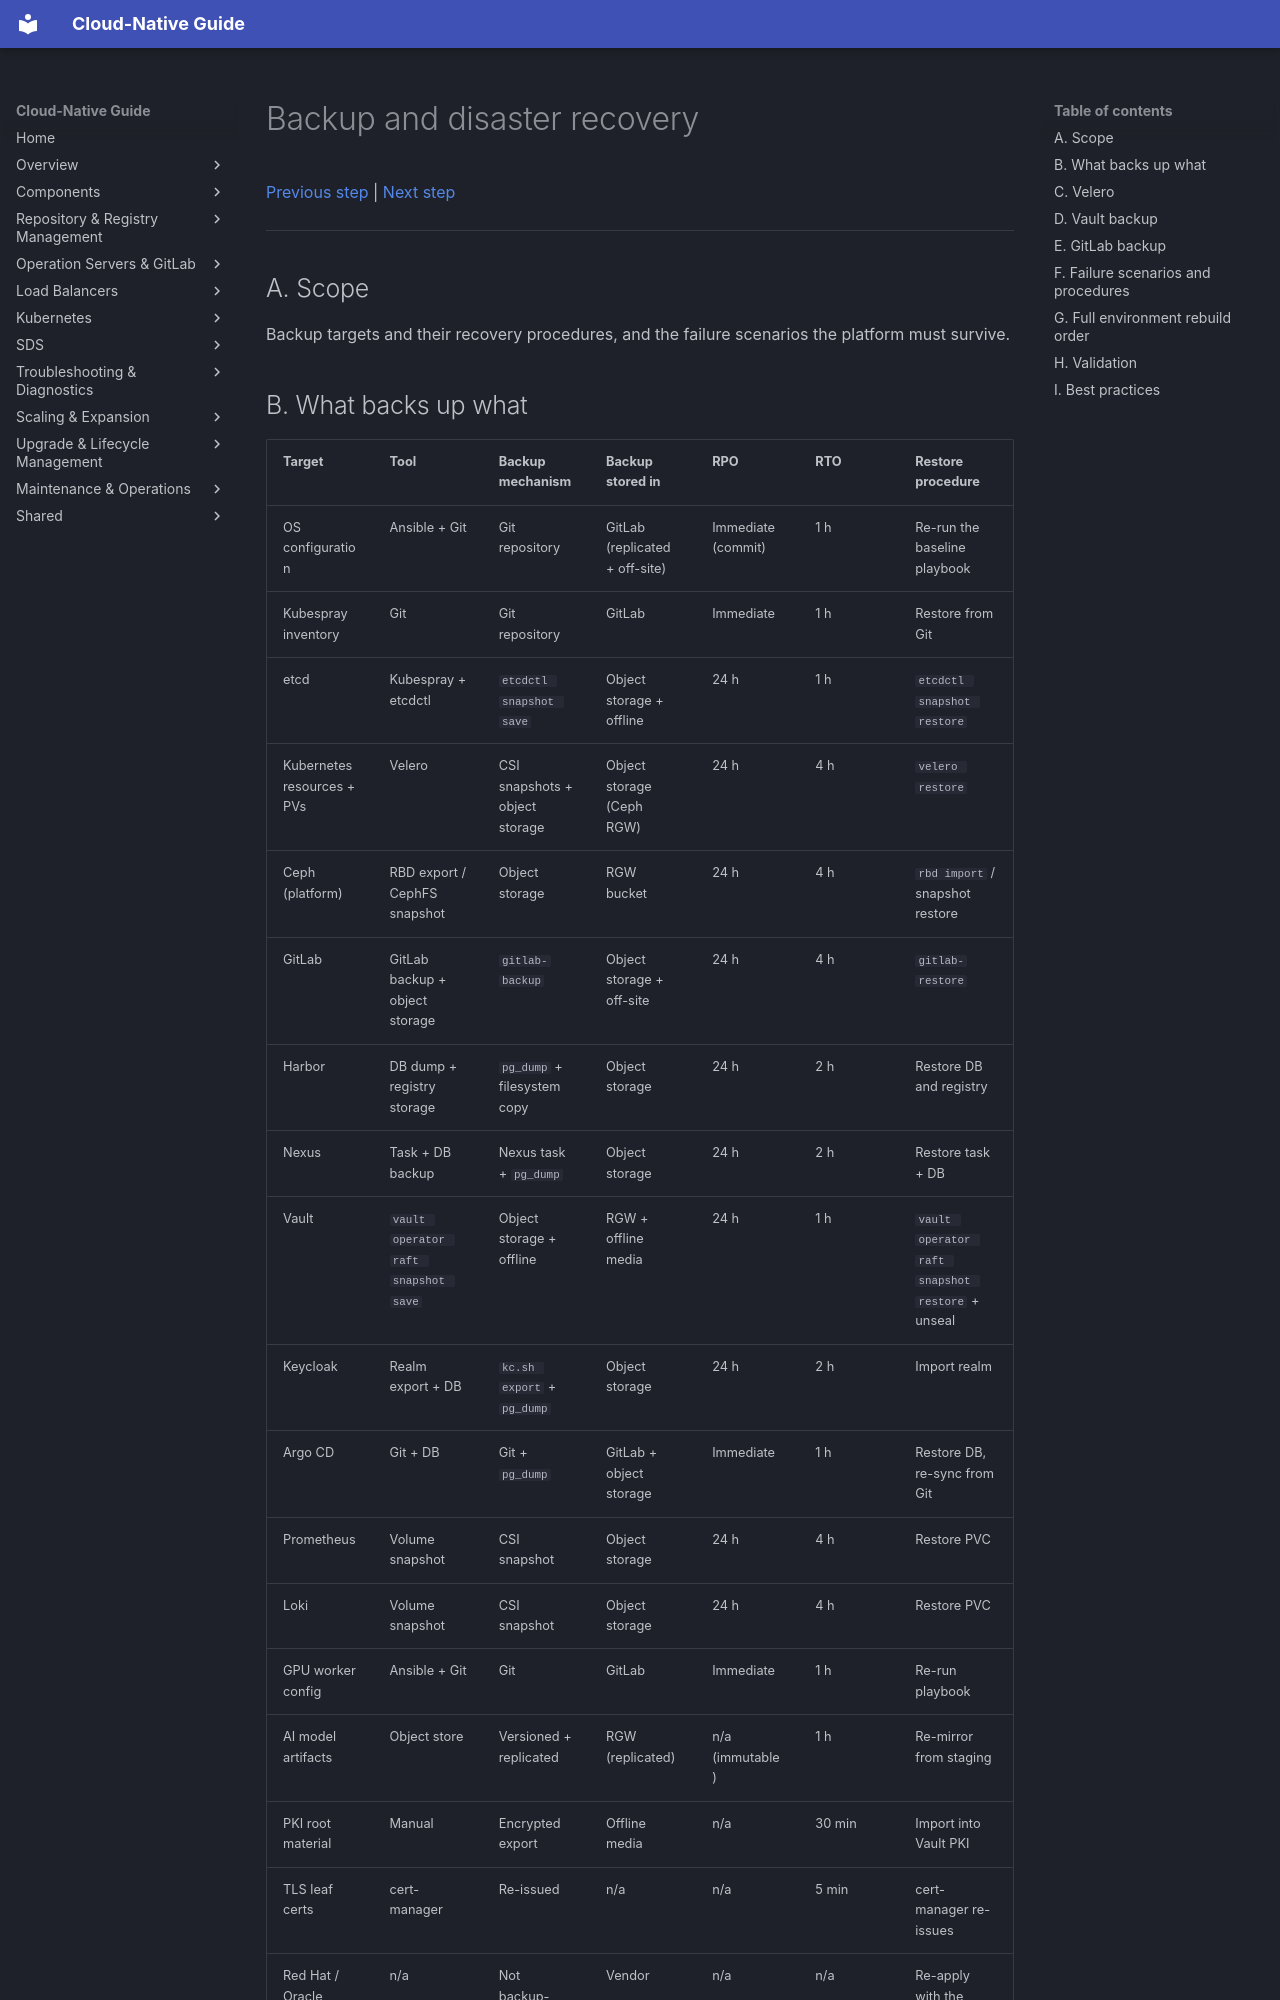

repository: DavoudTeimouri/cloud-native-guide · page: lifecycle/backup/backup-and-dr/index.html · generator: mkdocs

# Backup and disaster recovery

[Previous step](../../management-cluster/platform-services/index.md) | [Next step](../upgrades/upgrade-procedures.md)

---

## A. Scope

Backup targets and their recovery procedures, and the failure scenarios the platform must survive.

## B. What backs up what

| Target | Tool | Backup mechanism | Backup stored in | RPO | RTO | Restore procedure |
|---|---|---|---|---|---|---|
| OS configuration | Ansible + Git | Git repository | GitLab (replicated + off-site) | Immediate (commit) | 1 h | Re-run the baseline playbook |
| Kubespray inventory | Git | Git repository | GitLab | Immediate | 1 h | Restore from Git |
| etcd | Kubespray + etcdctl | `etcdctl snapshot save` | Object storage + offline | 24 h | 1 h | `etcdctl snapshot restore` |
| Kubernetes resources + PVs | Velero | CSI snapshots + object storage | Object storage (Ceph RGW) | 24 h | 4 h | `velero restore` |
| Ceph (platform) | RBD export / CephFS snapshot | Object storage | RGW bucket | 24 h | 4 h | `rbd import` / snapshot restore |
| GitLab | GitLab backup + object storage | `gitlab-backup` | Object storage + off-site | 24 h | 4 h | `gitlab-restore` |
| Harbor | DB dump + registry storage | `pg_dump` + filesystem copy | Object storage | 24 h | 2 h | Restore DB and registry |
| Nexus | Task + DB backup | Nexus task + `pg_dump` | Object storage | 24 h | 2 h | Restore task + DB |
| Vault | `vault operator raft snapshot save` | Object storage + offline | RGW + offline media | 24 h | 1 h | `vault operator raft snapshot restore` + unseal |
| Keycloak | Realm export + DB | `kc.sh export` + `pg_dump` | Object storage | 24 h | 2 h | Import realm |
| Argo CD | Git + DB | Git + `pg_dump` | GitLab + object storage | Immediate | 1 h | Restore DB, re-sync from Git |
| Prometheus | Volume snapshot | CSI snapshot | Object storage | 24 h | 4 h | Restore PVC |
| Loki | Volume snapshot | CSI snapshot | Object storage | 24 h | 4 h | Restore PVC |
| GPU worker config | Ansible + Git | Git | GitLab | Immediate | 1 h | Re-run playbook |
| AI model artifacts | Object store | Versioned + replicated | RGW (replicated) | n/a (immutable) | 1 h | Re-mirror from staging |
| PKI root material | Manual | Encrypted export | Offline media | n/a | 30 min | Import into Vault PKI |
| TLS leaf certs | cert-manager | Re-issued | n/a | n/a | 5 min | cert-manager re-issues |
| Red Hat / Oracle entitlements | n/a | Not backup-able | Vendor | n/a | n/a | Re-apply with the entitlement |

Critical distinction: **replication is not backup, and backup is not DR**.
- Replication (Ceph 3x, GitLab HA, Vault Raft) protects against a single component failure.
- Backup protects against logical corruption, accidental deletion, and ransomware.
- Disaster recovery is the full procedure: restore into a new environment, in a defined order, with the dependencies respected.
